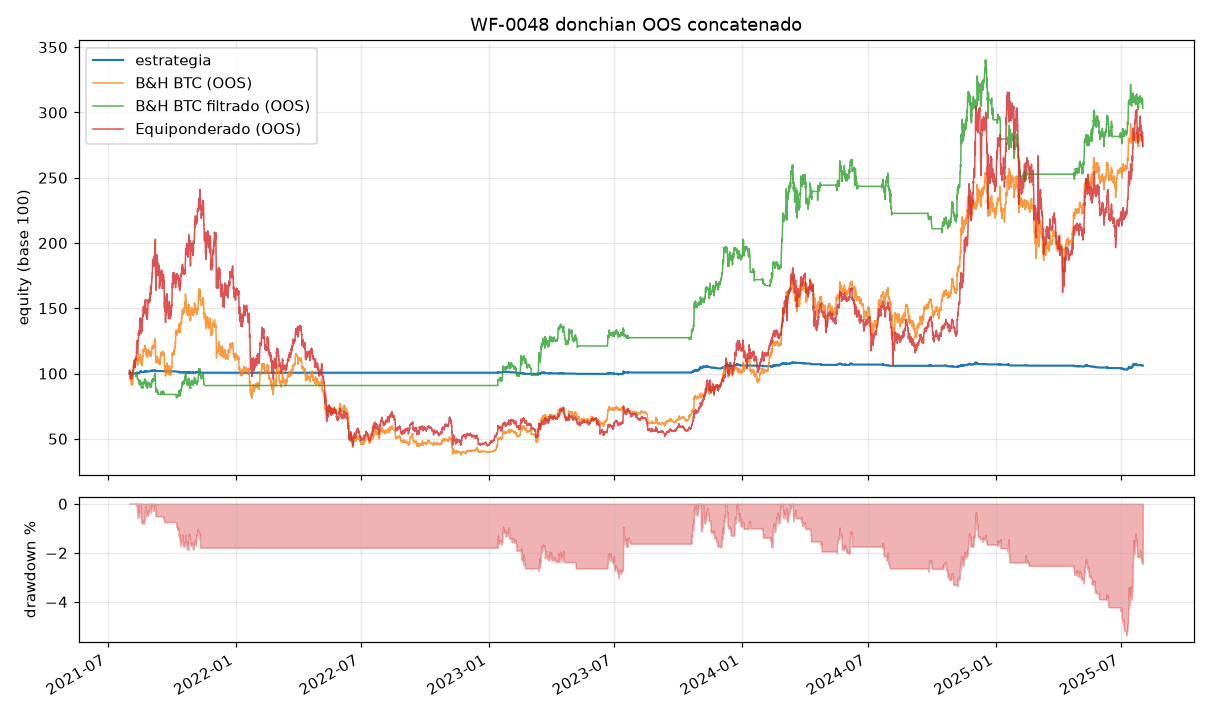

Values plotted in this chart, from the file beside it:
ts, datetime_utc, equity, B&H BTC (OOS), B&H BTC filtrado (OOS), Equiponderado (OOS)
1627790399999, 2021-08-01 03:59, 10000, 10214, 10000, 10271
1627804799999, 2021-08-01 07:59, 10000, 10038, 10000, 10134
1627819199999, 2021-08-01 11:59, 10000, 10010, 10000, 10078
1627833599999, 2021-08-01 15:59, 10000, 9938, 10000, 10055
1627847999999, 2021-08-01 19:59, 10000, 9932, 10000, 10108
1627862399999, 2021-08-01 23:59, 10000, 9591, 10000, 9744
1627876799999, 2021-08-02 03:59, 10000, 9577, 10000, 9782
1627891199999, 2021-08-02 07:59, 10000, 9653, 10000, 10001
1627905599999, 2021-08-02 11:59, 10000, 9518, 10000, 9885
1627919999999, 2021-08-02 15:59, 10000, 9557, 10000, 9911
1627934399999, 2021-08-02 19:59, 10000, 9430, 10000, 9834
1627948799999, 2021-08-02 23:59, 10000, 9423, 10000, 9811
1627963199999, 2021-08-03 03:59, 10000, 9305, 10000, 9668
1627977599999, 2021-08-03 07:59, 10000, 9290, 10000, 9627
1627991999999, 2021-08-03 11:59, 10000, 9265, 10000, 9594
1628006399999, 2021-08-03 15:59, 10000, 9188, 10000, 9701
1628020799999, 2021-08-03 19:59, 10000, 9149, 10000, 9719
1628035199999, 2021-08-03 23:59, 10000, 9197, 10000, 9757
1628049599999, 2021-08-04 03:59, 10000, 9141, 10000, 9651
1628063999999, 2021-08-04 07:59, 10000, 9106, 10000, 9607
1628078399999, 2021-08-04 11:59, 10000, 9185, 10000, 9681
1628092799999, 2021-08-04 15:59, 10000, 9460, 10000, 10039
1628107199999, 2021-08-04 19:59, 10000, 9569, 10000, 10097
1628121599999, 2021-08-04 23:59, 10000, 9562, 10000, 10093
1628135999999, 2021-08-05 03:59, 10000, 9492, 10000, 10091
1628150399999, 2021-08-05 07:59, 10000, 9356, 10000, 9973
1628164799999, 2021-08-05 11:59, 10000, 9149, 10000, 9852
1628179199999, 2021-08-05 15:59, 10000, 9327, 10000, 10014
1628193599999, 2021-08-05 19:59, 10000, 9795, 10000, 10193
1628207999999, 2021-08-05 23:59, 10000, 9836, 10000, 10256
1628222399999, 2021-08-06 03:59, 10000, 9681, 10000, 10095
1628236799999, 2021-08-06 07:59, 10000, 9804, 10000, 10175
1628251199999, 2021-08-06 11:59, 10000, 9750, 10000, 10104
1628265599999, 2021-08-06 15:59, 10000, 10158, 10000, 10446
1628279999999, 2021-08-06 19:59, 10000, 10326, 10000, 10569
1628294399999, 2021-08-06 23:59, 10000, 10311, 10000, 10507
1628308799999, 2021-08-07 03:59, 10000, 10517, 10000, 10741
1628323199999, 2021-08-07 07:59, 10000, 10400, 10000, 10673
1628337599999, 2021-08-07 11:59, 10000, 10543, 10000, 10965
1628351999999, 2021-08-07 15:59, 10000, 10439, 10000, 10844
1628366399999, 2021-08-07 19:59, 10000, 10574, 10000, 10844
1628380799999, 2021-08-07 23:59, 10000, 10729, 10000, 11036
1628395199999, 2021-08-08 03:59, 10000, 10669, 10000, 10930
1628409599999, 2021-08-08 07:59, 10000, 10785, 10000, 11006
1628423999999, 2021-08-08 11:59, 10000, 10700, 10000, 10853
1628438399999, 2021-08-08 15:59, 10000, 10587, 10000, 10695
1628452799999, 2021-08-08 19:59, 10000, 10522, 10000, 10524
1628467199999, 2021-08-08 23:59, 10000, 10541, 10000, 10571
1628481599999, 2021-08-09 03:59, 10000, 10470, 10000, 10465
1628495999999, 2021-08-09 07:59, 10000, 10543, 10000, 10574
1628510399999, 2021-08-09 11:59, 10000, 11056, 10000, 11038
1628524799999, 2021-08-09 15:59, 10000, 11041, 10000, 11173
1628539199999, 2021-08-09 19:59, 10000, 11067, 10000, 11144
1628553599999, 2021-08-09 23:59, 10000, 11133, 10000, 11117
1628567999999, 2021-08-10 03:59, 10000, 11002, 9863, 11027
1628582399999, 2021-08-10 07:59, 10000, 11060, 9915, 11156
1628596799999, 2021-08-10 11:59, 10000, 10915, 9785, 11223
1628611199999, 2021-08-10 15:59, 9991, 10872, 9746, 11249
1628625599999, 2021-08-10 19:59, 10000, 10951, 9818, 11348
1628639999999, 2021-08-10 23:59, 10019, 10972, 9837, 11481
... 8,706 more rows
